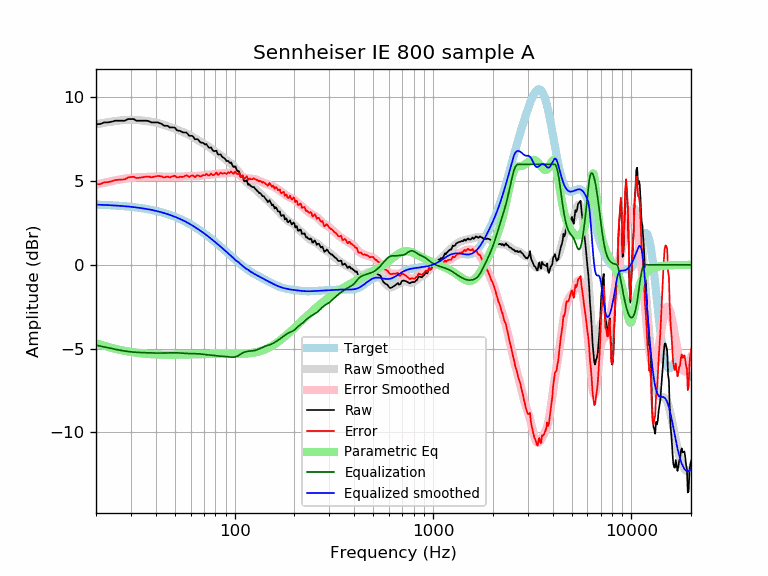

The data file committed next to this chart (first rows):
frequency, raw, error, smoothed, error_smoothed, equalization, parametric_eq, equalized_raw, equalized_smoothed, target
20, 8.40, 4.81, 8.38, 4.79, -4.79, -4.66, 3.61, 3.59, 3.59
21, 8.40, 4.82, 8.43, 4.85, -4.85, -4.75, 3.55, 3.58, 3.58
22, 8.50, 4.92, 8.47, 4.90, -4.90, -4.83, 3.60, 3.57, 3.57
23, 8.50, 4.94, 8.51, 4.95, -4.95, -4.89, 3.55, 3.56, 3.56
24, 8.54, 4.99, 8.55, 4.99, -4.99, -4.95, 3.55, 3.55, 3.55
25, 8.60, 5.06, 8.58, 5.04, -5.04, -5.01, 3.56, 3.54, 3.54
26, 8.60, 5.07, 8.60, 5.08, -5.08, -5.06, 3.52, 3.53, 3.53
27, 8.60, 5.09, 8.63, 5.11, -5.11, -5.10, 3.49, 3.51, 3.51
28, 8.60, 5.10, 8.64, 5.15, -5.15, -5.14, 3.45, 3.50, 3.50
29, 8.70, 5.22, 8.65, 5.17, -5.17, -5.17, 3.53, 3.48, 3.48
30, 8.70, 5.24, 8.66, 5.19, -5.19, -5.20, 3.51, 3.46, 3.46
31, 8.70, 5.25, 8.65, 5.21, -5.21, -5.22, 3.49, 3.44, 3.44
32, 8.60, 5.17, 8.64, 5.22, -5.22, -5.25, 3.38, 3.42, 3.42
33, 8.60, 5.20, 8.63, 5.23, -5.23, -5.27, 3.37, 3.40, 3.40
34, 8.60, 5.22, 8.61, 5.23, -5.23, -5.28, 3.37, 3.38, 3.38
35, 8.60, 5.24, 8.60, 5.24, -5.24, -5.30, 3.36, 3.36, 3.36
36, 8.60, 5.27, 8.58, 5.24, -5.24, -5.31, 3.35, 3.33, 3.33
37, 8.57, 5.26, 8.56, 5.25, -5.25, -5.32, 3.32, 3.31, 3.31
38, 8.50, 5.22, 8.54, 5.26, -5.26, -5.33, 3.24, 3.28, 3.28
39, 8.50, 5.25, 8.51, 5.26, -5.26, -5.34, 3.24, 3.25, 3.25
40, 8.50, 5.28, 8.49, 5.26, -5.26, -5.35, 3.24, 3.22, 3.22
41, 8.50, 5.31, 8.46, 5.26, -5.26, -5.35, 3.23, 3.19, 3.19
42, 8.45, 5.29, 8.43, 5.26, -5.26, -5.36, 3.19, 3.16, 3.16
43, 8.40, 5.27, 8.39, 5.26, -5.26, -5.36, 3.14, 3.13, 3.13
44, 8.30, 5.20, 8.35, 5.26, -5.26, -5.36, 3.04, 3.09, 3.09
45, 8.30, 5.24, 8.31, 5.26, -5.26, -5.36, 3.04, 3.06, 3.06
46, 8.30, 5.28, 8.28, 5.25, -5.25, -5.36, 3.05, 3.02, 3.02
47, 8.20, 5.21, 8.24, 5.25, -5.25, -5.36, 2.95, 2.99, 2.99
48, 8.20, 5.25, 8.20, 5.25, -5.25, -5.36, 2.95, 2.95, 2.95
49, 8.20, 5.29, 8.16, 5.25, -5.25, -5.36, 2.95, 2.91, 2.91
50, 8.18, 5.31, 8.12, 5.25, -5.25, -5.36, 2.93, 2.87, 2.87
51, 8.04, 5.21, 8.08, 5.25, -5.25, -5.36, 2.79, 2.82, 2.82
52, 8.00, 5.22, 8.04, 5.26, -5.26, -5.36, 2.74, 2.78, 2.78
53, 8.00, 5.26, 8.00, 5.26, -5.26, -5.36, 2.74, 2.74, 2.74
54, 7.94, 5.25, 7.96, 5.26, -5.26, -5.35, 2.67, 2.69, 2.69
55, 7.90, 5.25, 7.92, 5.27, -5.27, -5.35, 2.63, 2.65, 2.65
56, 7.90, 5.30, 7.88, 5.28, -5.28, -5.35, 2.62, 2.60, 2.60
57, 7.90, 5.34, 7.84, 5.29, -5.29, -5.35, 2.61, 2.55, 2.55
58, 7.81, 5.30, 7.80, 5.29, -5.29, -5.34, 2.52, 2.51, 2.51
59, 7.70, 5.24, 7.75, 5.29, -5.29, -5.34, 2.41, 2.46, 2.46
60, 7.70, 5.29, 7.70, 5.30, -5.30, -5.34, 2.40, 2.41, 2.41
61, 7.70, 5.34, 7.65, 5.30, -5.30, -5.34, 2.40, 2.36, 2.36
62, 7.62, 5.31, 7.60, 5.30, -5.30, -5.33, 2.32, 2.31, 2.31
63, 7.49, 5.23, 7.55, 5.30, -5.30, -5.33, 2.19, 2.26, 2.26
64, 7.50, 5.29, 7.50, 5.30, -5.30, -5.33, 2.20, 2.21, 2.21
65, 7.50, 5.35, 7.45, 5.30, -5.30, -5.32, 2.20, 2.15, 2.15
66, 7.42, 5.32, 7.41, 5.31, -5.31, -5.32, 2.11, 2.10, 2.10
67, 7.32, 5.27, 7.36, 5.31, -5.31, -5.32, 2.01, 2.05, 2.05
68, 7.29, 5.29, 7.32, 5.32, -5.32, -5.32, 1.97, 1.99, 1.99
69, 7.29, 5.35, 7.28, 5.33, -5.33, -5.31, 1.95, 1.94, 1.94
70, 7.24, 5.35, 7.23, 5.34, -5.34, -5.31, 1.89, 1.89, 1.89
71, 7.18, 5.35, 7.19, 5.35, -5.35, -5.31, 1.82, 1.83, 1.83
72, 7.21, 5.43, 7.14, 5.36, -5.36, -5.31, 1.85, 1.78, 1.78
73, 7.10, 5.37, 7.10, 5.37, -5.37, -5.31, 1.73, 1.73, 1.73
74, 7.00, 5.33, 7.05, 5.38, -5.38, -5.31, 1.62, 1.67, 1.67
75, 6.98, 5.36, 7.00, 5.38, -5.38, -5.31, 1.60, 1.62, 1.62
76, 7.01, 5.45, 6.95, 5.39, -5.39, -5.30, 1.62, 1.56, 1.56
77, 6.89, 5.38, 6.90, 5.39, -5.39, -5.30, 1.50, 1.51, 1.51
78, 6.80, 5.35, 6.85, 5.40, -5.40, -5.30, 1.40, 1.45, 1.45
79, 6.78, 5.38, 6.81, 5.41, -5.41, -5.30, 1.37, 1.40, 1.40
... 553 more rows
